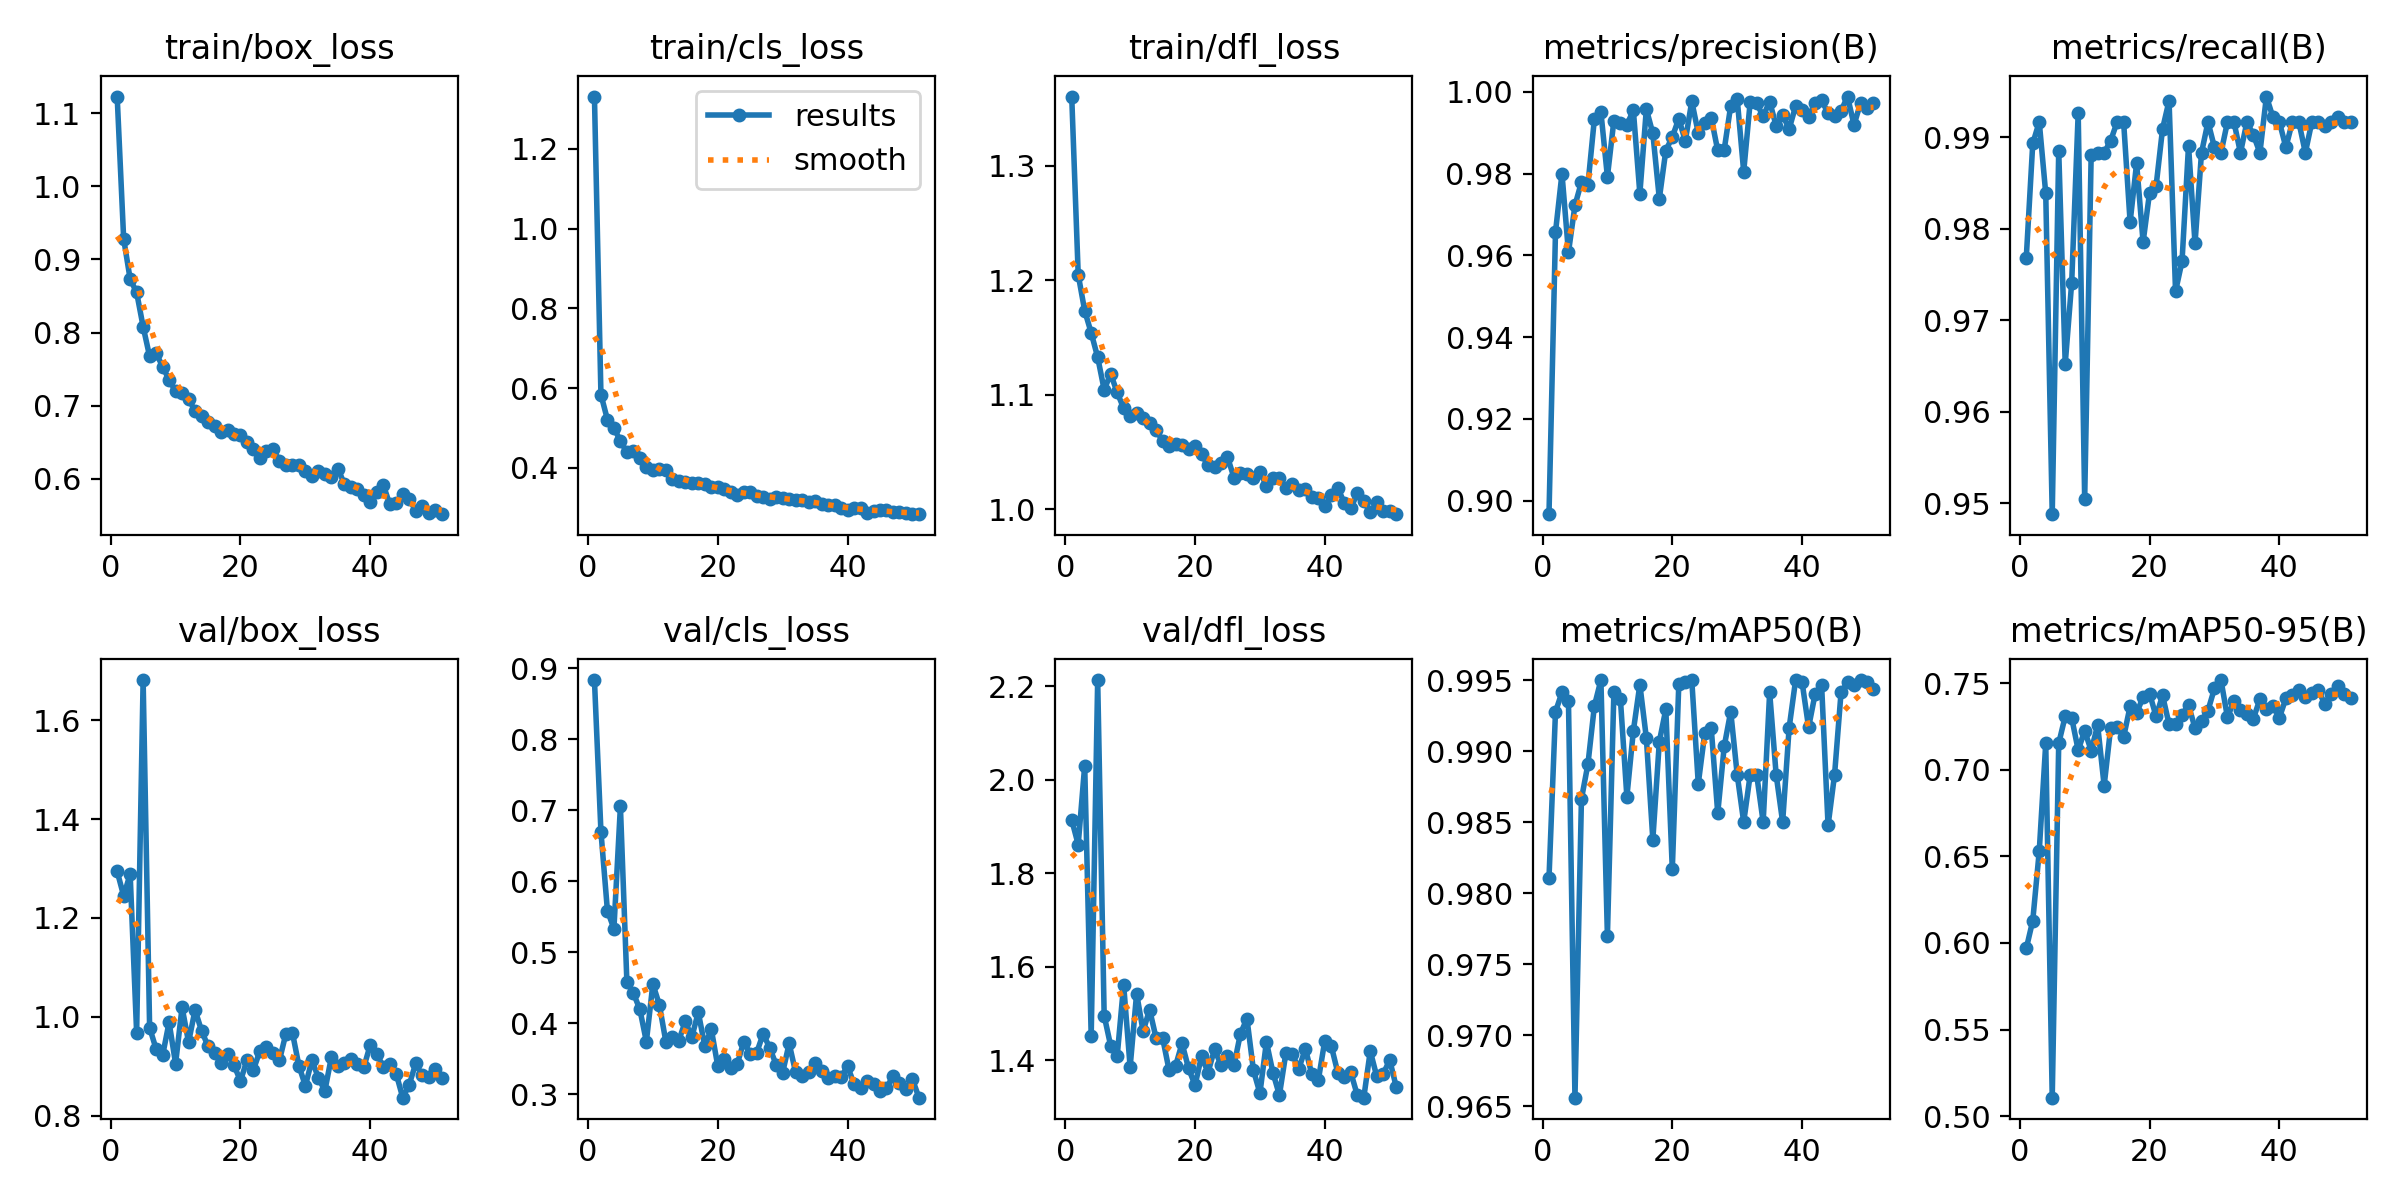

Values plotted in this chart, from the file beside it:
epoch, time, train/box_loss, train/cls_loss, train/dfl_loss, metrics/precision(B), metrics/recall(B), metrics/mAP50(B), metrics/mAP50-95(B), val/box_loss, val/cls_loss, val/dfl_loss, lr/pg0, lr/pg1, lr/pg2
1, 37.03, 1.123, 1.331, 1.361, 0.8967, 0.9768, 0.981, 0.5968, 1.294, 0.8831, 1.914, 0.0004727, 0.0004727, 0.0004727
2, 66.01, 0.9284, 0.5839, 1.205, 0.9657, 0.9893, 0.9928, 0.6129, 1.245, 0.6697, 1.861, 0.0009396, 0.0009396, 0.0009396
3, 95.88, 0.8732, 0.5209, 1.173, 0.98, 0.9917, 0.9941, 0.6531, 1.289, 0.5583, 2.03, 0.001397, 0.001397, 0.001397
4, 125.5, 0.8549, 0.4996, 1.154, 0.9607, 0.9839, 0.9935, 0.7153, 0.9675, 0.5329, 1.452, 0.001387, 0.001387, 0.001387
5, 155, 0.808, 0.4676, 1.133, 0.9722, 0.9488, 0.9656, 0.5106, 1.682, 0.7052, 2.213, 0.001372, 0.001372, 0.001372
6, 183.8, 0.7673, 0.4386, 1.104, 0.9779, 0.9885, 0.9866, 0.7153, 0.9778, 0.4576, 1.495, 0.001358, 0.001358, 0.001358
7, 213.1, 0.7718, 0.4434, 1.118, 0.9773, 0.9652, 0.9891, 0.731, 0.9346, 0.4421, 1.431, 0.001344, 0.001344, 0.001344
8, 242.6, 0.7533, 0.4235, 1.102, 0.9935, 0.9741, 0.9932, 0.73, 0.9216, 0.4192, 1.408, 0.00133, 0.00133, 0.00133
9, 271.6, 0.7352, 0.4023, 1.088, 0.995, 0.9926, 0.995, 0.7114, 0.9887, 0.3738, 1.561, 0.001316, 0.001316, 0.001316
10, 300.4, 0.7197, 0.3956, 1.081, 0.9792, 0.9504, 0.977, 0.7226, 0.9051, 0.4549, 1.385, 0.001302, 0.001302, 0.001302
11, 329, 0.7172, 0.3983, 1.084, 0.993, 0.9881, 0.9942, 0.7112, 1.019, 0.4258, 1.542, 0.001288, 0.001288, 0.001288
12, 358.3, 0.7095, 0.3946, 1.08, 0.9924, 0.9882, 0.9937, 0.7258, 0.9485, 0.374, 1.462, 0.001273, 0.001273, 0.001273
13, 387.3, 0.6922, 0.372, 1.075, 0.992, 0.9883, 0.9868, 0.6909, 1.014, 0.3809, 1.508, 0.001259, 0.001259, 0.001259
14, 416.4, 0.6856, 0.3662, 1.069, 0.9954, 0.9896, 0.9914, 0.7243, 0.9719, 0.3753, 1.447, 0.001245, 0.001245, 0.001245
15, 445.7, 0.677, 0.3653, 1.06, 0.9751, 0.9917, 0.9947, 0.725, 0.9403, 0.4025, 1.448, 0.001231, 0.001231, 0.001231
16, 474.9, 0.6722, 0.3622, 1.056, 0.9958, 0.9917, 0.9909, 0.719, 0.9269, 0.38, 1.379, 0.001217, 0.001217, 0.001217
17, 503.9, 0.6642, 0.3615, 1.057, 0.9898, 0.9807, 0.9838, 0.7367, 0.9067, 0.4152, 1.388, 0.001203, 0.001203, 0.001203
18, 534.4, 0.667, 0.3596, 1.056, 0.9739, 0.9871, 0.9907, 0.7329, 0.9255, 0.3677, 1.436, 0.001189, 0.001189, 0.001189
19, 564.5, 0.6606, 0.3531, 1.053, 0.9856, 0.9785, 0.9929, 0.742, 0.9019, 0.3916, 1.383, 0.001174, 0.001174, 0.001174
20, 595.3, 0.6598, 0.3517, 1.056, 0.9889, 0.9839, 0.9817, 0.7441, 0.8699, 0.3395, 1.347, 0.00116, 0.00116, 0.00116
21, 625.9, 0.6505, 0.346, 1.048, 0.9934, 0.9847, 0.9947, 0.7309, 0.9121, 0.3493, 1.408, 0.001146, 0.001146, 0.001146
22, 655.6, 0.6404, 0.3385, 1.038, 0.988, 0.9909, 0.9948, 0.743, 0.8926, 0.336, 1.374, 0.001132, 0.001132, 0.001132
23, 684.7, 0.6285, 0.3324, 1.037, 0.9977, 0.994, 0.995, 0.7265, 0.9312, 0.3422, 1.423, 0.001118, 0.001118, 0.001118
24, 714, 0.6373, 0.3392, 1.04, 0.9899, 0.9731, 0.9877, 0.7268, 0.9392, 0.3736, 1.39, 0.001104, 0.001104, 0.001104
25, 743.6, 0.641, 0.3399, 1.046, 0.9924, 0.9764, 0.9913, 0.7319, 0.926, 0.3569, 1.408, 0.001089, 0.001089, 0.001089
26, 773.2, 0.6243, 0.3299, 1.028, 0.9936, 0.9891, 0.9916, 0.7374, 0.9116, 0.3583, 1.389, 0.001075, 0.001075, 0.001075
27, 803.1, 0.619, 0.3258, 1.031, 0.9857, 0.9784, 0.9856, 0.7242, 0.9659, 0.3849, 1.457, 0.001061, 0.001061, 0.001061
28, 832.7, 0.619, 0.3222, 1.031, 0.9859, 0.9883, 0.9903, 0.7283, 0.9678, 0.365, 1.489, 0.001047, 0.001047, 0.001047
29, 862.5, 0.6187, 0.3268, 1.027, 0.9966, 0.9917, 0.9928, 0.7343, 0.901, 0.3414, 1.378, 0.001033, 0.001033, 0.001033
30, 891.9, 0.6107, 0.325, 1.032, 0.9983, 0.9889, 0.9883, 0.7471, 0.8601, 0.3302, 1.329, 0.001019, 0.001019, 0.001019
31, 921.9, 0.603, 0.3223, 1.021, 0.9805, 0.9883, 0.985, 0.7519, 0.9118, 0.3712, 1.439, 0.001005, 0.001005, 0.001005
32, 952, 0.6101, 0.3198, 1.027, 0.9976, 0.9917, 0.9883, 0.7304, 0.8768, 0.3304, 1.373, 0.0009904, 0.0009904, 0.0009904
33, 982.1, 0.6064, 0.3185, 1.027, 0.9972, 0.9917, 0.9883, 0.7398, 0.8499, 0.3248, 1.325, 0.0009763, 0.0009763, 0.0009763
34, 1012, 0.6025, 0.3153, 1.018, 0.994, 0.9883, 0.985, 0.7346, 0.9178, 0.3316, 1.415, 0.0009621, 0.0009621, 0.0009621
35, 1041, 0.6138, 0.3167, 1.022, 0.9976, 0.9917, 0.9941, 0.7323, 0.8996, 0.3438, 1.412, 0.000948, 0.000948, 0.000948
36, 1070, 0.5928, 0.31, 1.017, 0.9917, 0.9902, 0.9883, 0.7297, 0.9061, 0.3327, 1.382, 0.0009339, 0.0009339, 0.0009339
37, 1099, 0.5878, 0.307, 1.017, 0.9944, 0.9883, 0.985, 0.7409, 0.9151, 0.3223, 1.425, 0.0009197, 0.0009197, 0.0009197
38, 1129, 0.5858, 0.3069, 1.01, 0.9909, 0.9944, 0.9916, 0.7354, 0.9043, 0.326, 1.369, 0.0009056, 0.0009056, 0.0009056
39, 1158, 0.5779, 0.2991, 1.009, 0.9965, 0.9922, 0.995, 0.7372, 0.8974, 0.3235, 1.358, 0.0008914, 0.0008914, 0.0008914
40, 1188, 0.5675, 0.2937, 1.002, 0.9957, 0.9917, 0.9948, 0.7302, 0.9432, 0.3394, 1.442, 0.0008773, 0.0008773, 0.0008773
41, 1216, 0.5821, 0.2994, 1.012, 0.9939, 0.9889, 0.9917, 0.7413, 0.9245, 0.3138, 1.43, 0.0008631, 0.0008631, 0.0008631
42, 1246, 0.5915, 0.3002, 1.019, 0.9973, 0.9917, 0.994, 0.7432, 0.899, 0.3084, 1.373, 0.000849, 0.000849, 0.000849
43, 1275, 0.5647, 0.2879, 1.005, 0.9979, 0.9917, 0.9947, 0.7461, 0.9048, 0.3184, 1.365, 0.0008348, 0.0008348, 0.0008348
44, 1304, 0.5661, 0.2921, 1.001, 0.9948, 0.9883, 0.9848, 0.7418, 0.8844, 0.3138, 1.374, 0.0008207, 0.0008207, 0.0008207
45, 1333, 0.5784, 0.2943, 1.014, 0.9941, 0.9917, 0.9883, 0.7444, 0.8361, 0.3049, 1.325, 0.0008065, 0.0008065, 0.0008065
46, 1363, 0.5725, 0.2951, 1.007, 0.9953, 0.9917, 0.9941, 0.7461, 0.8623, 0.3079, 1.32, 0.0007924, 0.0007924, 0.0007924
47, 1392, 0.5558, 0.2881, 0.9972, 0.9988, 0.9912, 0.9948, 0.7379, 0.9055, 0.3258, 1.419, 0.0007782, 0.0007782, 0.0007782
48, 1421, 0.5627, 0.29, 1.006, 0.9919, 0.9917, 0.9947, 0.7441, 0.881, 0.3157, 1.365, 0.0007641, 0.0007641, 0.0007641
49, 1451, 0.5523, 0.2862, 0.9986, 0.9972, 0.9923, 0.995, 0.7483, 0.879, 0.3068, 1.371, 0.0007499, 0.0007499, 0.0007499
50, 1480, 0.5568, 0.2852, 0.998, 0.996, 0.9917, 0.9948, 0.744, 0.8946, 0.3209, 1.4, 0.0007358, 0.0007358, 0.0007358
51, 1509, 0.5513, 0.2839, 0.9956, 0.9973, 0.9917, 0.9944, 0.7413, 0.8763, 0.2949, 1.343, 0.0007216, 0.0007216, 0.0007216
